Run: headless pygame with SDL's dummy video driver; simulated clock (each Clock.tick advances the game by its frame time, no real sleeping); random seed 0; keys injected as events and as key.get_pressed() state; no mouse input.
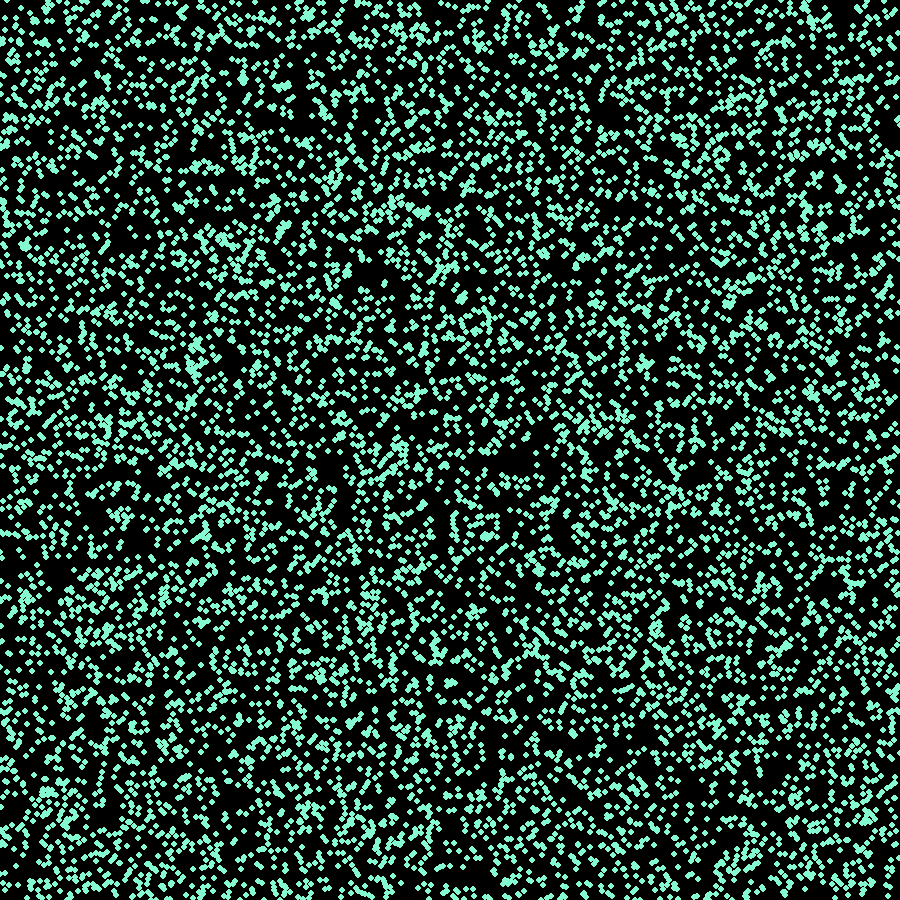
Frame 1 of 4 · flips 1–60 · no input
Frame 2 of 4 · flips 61–180 · tapped SPACE, RETURN · held RIGHT (→), D · screen unchanged from frame 1, image omitted
Frame 3 of 4 · flips 181–300 · held DOWN (↓), S · screen unchanged from frame 2, image omitted
Frame 4 of 4 · flips 301–420 · held LEFT (←), A, UP (↑), W · screen unchanged from frame 3, image omitted

The pygame program that drew these frames:

import pygame
from random import randint
from pygame.locals import *
import time
# color generator
def color():
    colors=[]
    for x in range(0,3):
        colors.append(randint(0,255))
    return tuple(colors)


pygame.init()
screenwidth=900
screenheight=900
name="HI"
cords=[]
screen=pygame.display.set_mode((screenwidth,screenheight))
clock=pygame.time.Clock()
pygame.display.set_caption(name)
colors=[color(),color()]
colors.reverse()
for x in range(0,10000):
        cords.append([randint(0,900),randint(0,900)])
while True:
    key=pygame.key.get_pressed()
    pygame.display.update()
    # screen.fill((0,0,0))
    if key[K_SPACE]:
        colors.reverse()
    for x in cords:
        pygame.draw.circle(screen,(colors[0]),(x[0],x[1]),3)
    for event in pygame.event.get():
        if event.type==QUIT:
            pygame.quit()
            exit()
